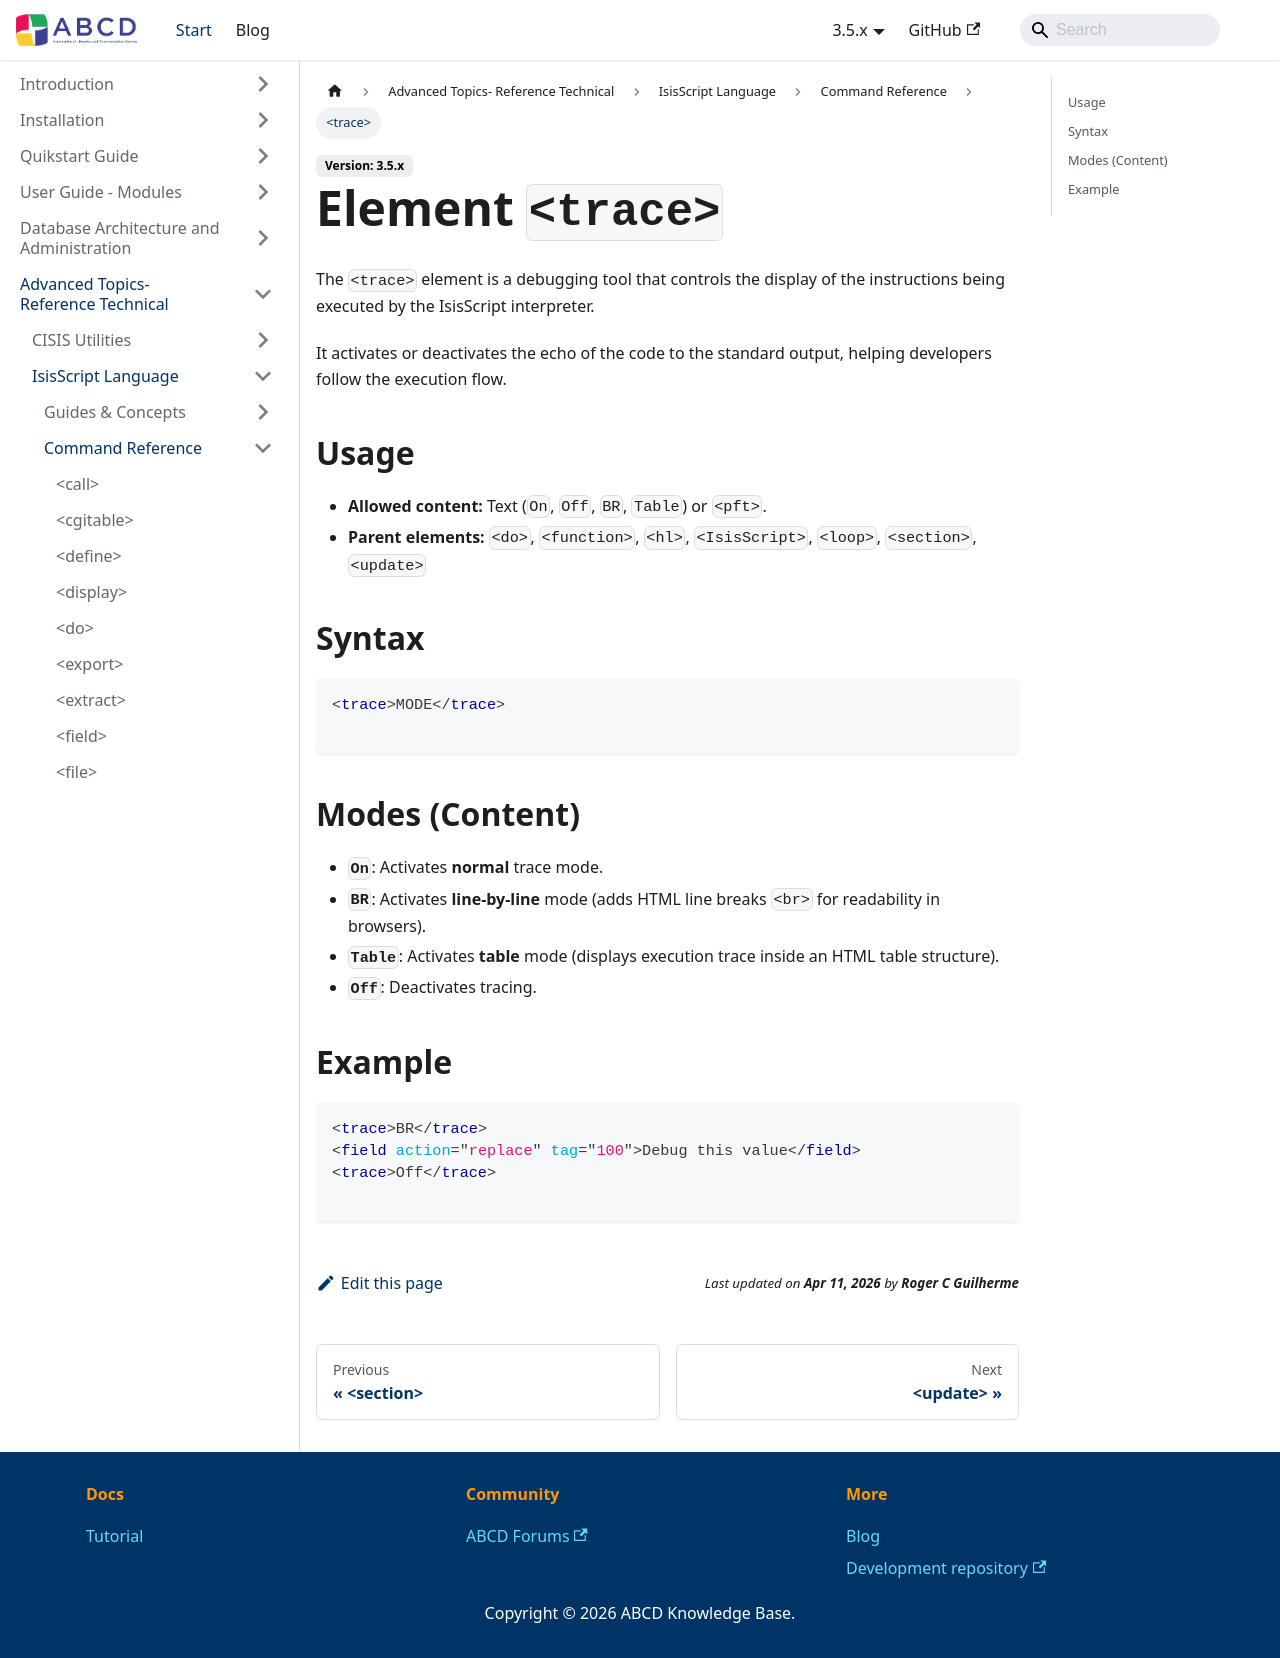

repository: ABCD-DEVCOM/ABCD-DEVCOM.github.io · page: docs/3.5/abcd-advanced/isisscript/reference/trace.html · generator: docusaurus

---
title: <trace>
description: Enables or disables the debugging trace mode.
---

# Element `<trace>`

The `<trace>` element is a debugging tool that controls the display of the instructions being executed by the IsisScript interpreter.

It activates or deactivates the echo of the code to the standard output, helping developers follow the execution flow.

## Usage
- **Allowed content:** Text (`On`, `Off`, `BR`, `Table`) or `<pft>`.
- **Parent elements:** `<do>`, `<function>`, `<hl>`, `<IsisScript>`, `<loop>`, `<section>`, `<update>`

## Syntax

```xml
<trace>MODE</trace>

```

## Modes (Content)

* **`On`**: Activates **normal** trace mode.
* **`BR`**: Activates **line-by-line** mode (adds HTML line breaks `<br>` for readability in browsers).
* **`Table`**: Activates **table** mode (displays execution trace inside an HTML table structure).
* **`Off`**: Deactivates tracing.

## Example

```xml
<trace>BR</trace>
<field action="replace" tag="100">Debug this value</field>
<trace>Off</trace>

```
